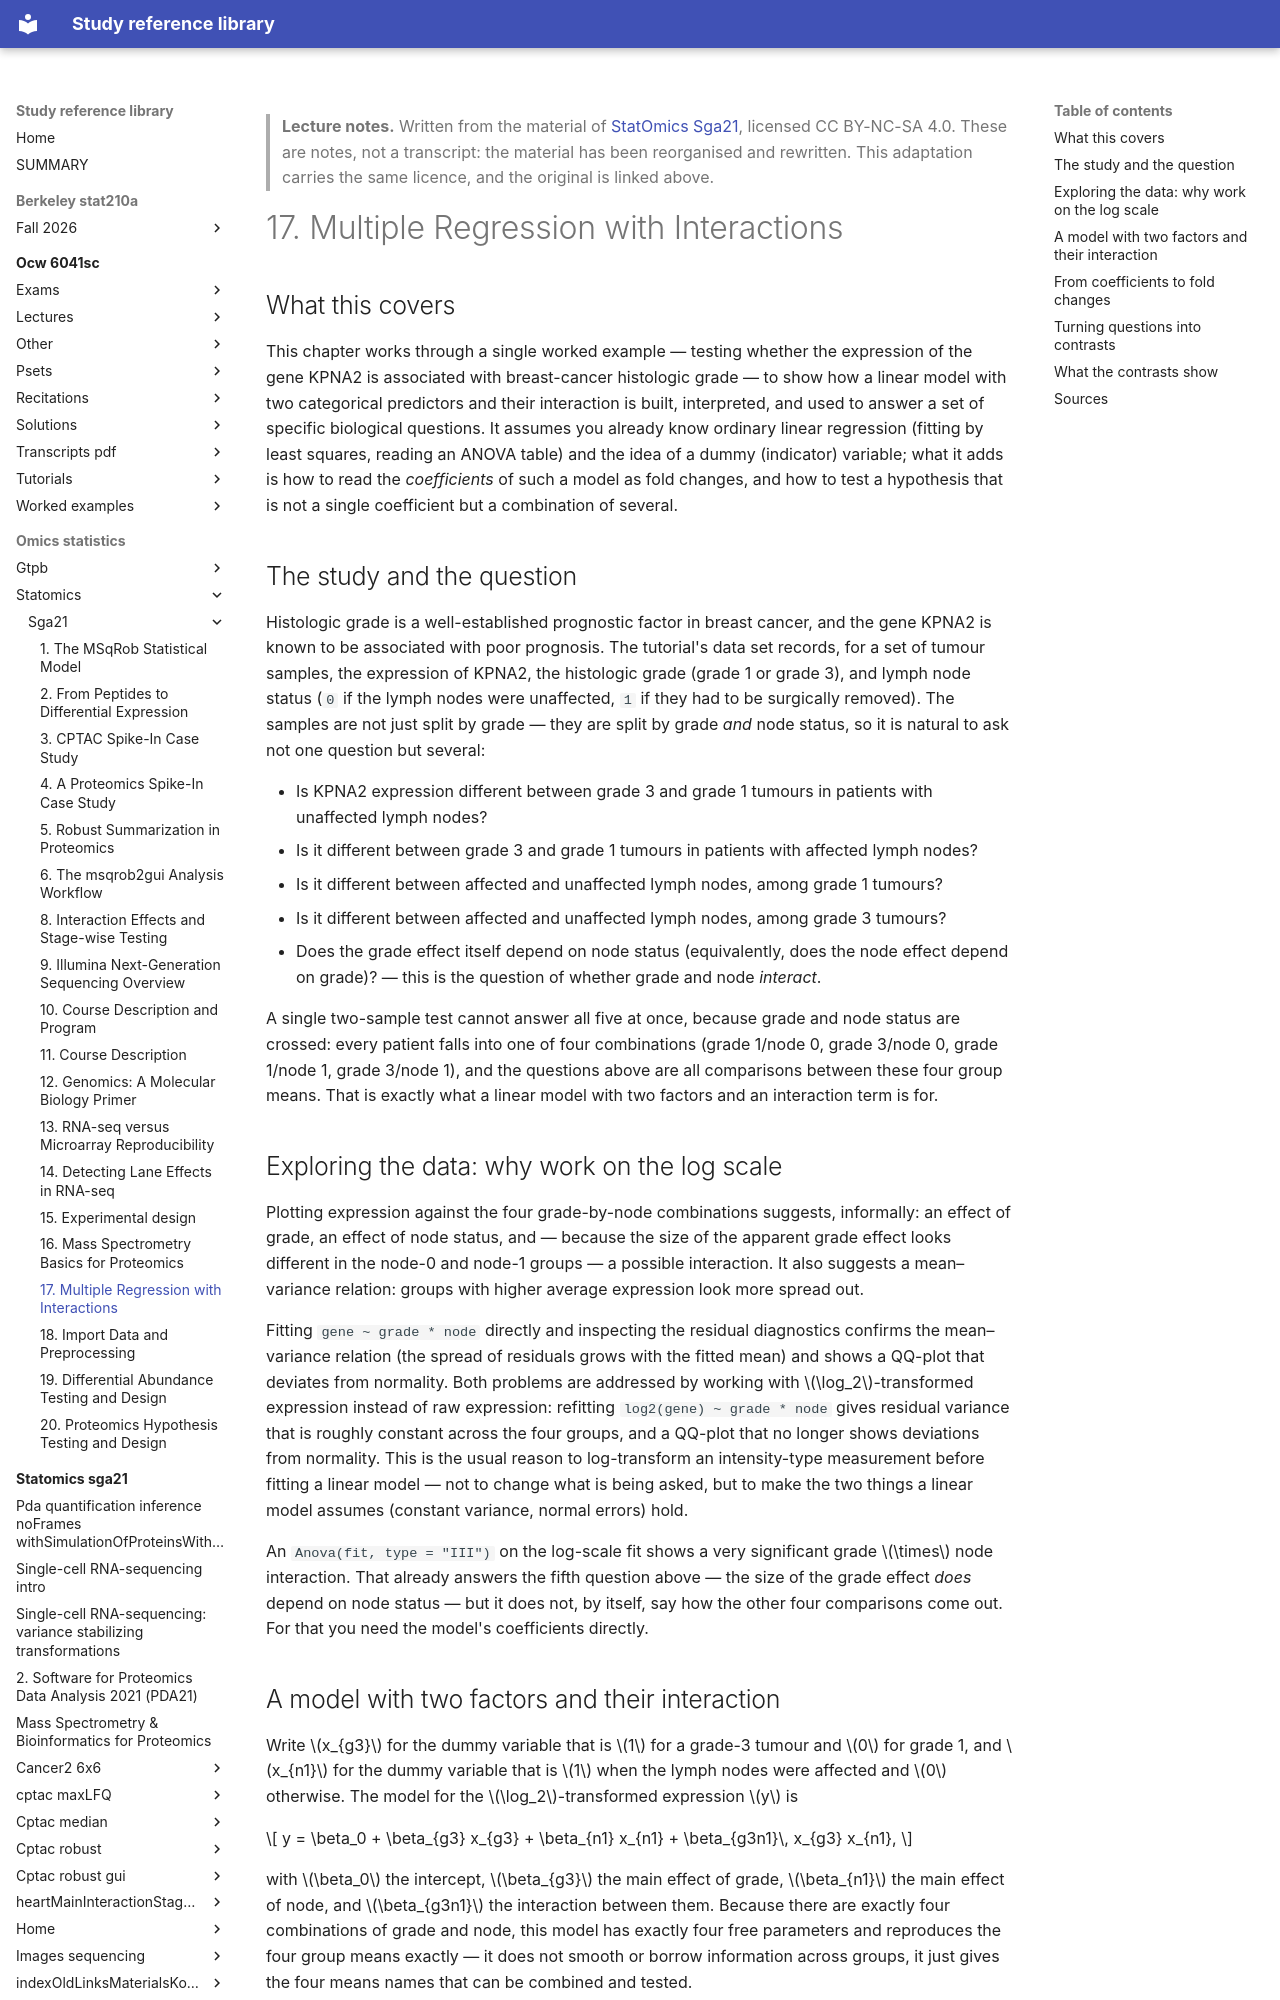

repository: Claptar/knowledge-base-library · page: omics-statistics/statomics/sga21/17-multiple-regression-with-interactions/index.html · generator: mkdocs

---
title: "17. Multiple Regression with Interactions"
course: "StatOmics Sga21"
chapter: 17
source: "https://github.com/statOmics/SGA21"
licence: "CC BY-NC-SA 4.0"
written: "2026-09-20"
---

> **Lecture notes.** Written from the material of [StatOmics Sga21](https://github.com/statOmics/SGA21), licensed CC BY-NC-SA 4.0. These are notes, not a transcript: the material has been reorganised and rewritten. This adaptation carries the same licence, and the original is linked above.

# 17. Multiple Regression with Interactions

## What this covers

This chapter works through a single worked example — testing whether the expression of the gene
KPNA2 is associated with breast-cancer histologic grade — to show how a linear model with two
categorical predictors and their interaction is built, interpreted, and used to answer a set of
specific biological questions. It assumes you already know ordinary linear regression (fitting by
least squares, reading an ANOVA table) and the idea of a dummy (indicator) variable; what it adds is
how to read the *coefficients* of such a model as fold changes, and how to test a hypothesis that is
not a single coefficient but a combination of several.

## The study and the question

Histologic grade is a well-established prognostic factor in breast cancer, and the gene KPNA2 is
known to be associated with poor prognosis. The tutorial's data set records, for a set of tumour
samples, the expression of KPNA2, the histologic grade (grade 1 or grade 3), and lymph node status
(`0` if the lymph nodes were unaffected, `1` if they had to be surgically removed). The samples are
not just split by grade — they are split by grade *and* node status, so it is natural to ask not one
question but several:

- Is KPNA2 expression different between grade 3 and grade 1 tumours in patients with unaffected
  lymph nodes?
- Is it different between grade 3 and grade 1 tumours in patients with affected lymph nodes?
- Is it different between affected and unaffected lymph nodes, among grade 1 tumours?
- Is it different between affected and unaffected lymph nodes, among grade 3 tumours?
- Does the grade effect itself depend on node status (equivalently, does the node effect depend on
  grade)? — this is the question of whether grade and node *interact*.

A single two-sample test cannot answer all five at once, because grade and node status are crossed:
every patient falls into one of four combinations (grade 1/node 0, grade 3/node 0, grade 1/node 1,
grade 3/node 1), and the questions above are all comparisons between these four group means. That is
exactly what a linear model with two factors and an interaction term is for.

## Exploring the data: why work on the log scale

Plotting expression against the four grade-by-node combinations suggests, informally: an effect of
grade, an effect of node status, and — because the size of the apparent grade effect looks different
in the node-0 and node-1 groups — a possible interaction. It also suggests a mean–variance relation:
groups with higher average expression look more spread out.

Fitting `gene ~ grade * node` directly and inspecting the residual diagnostics confirms the
mean–variance relation (the spread of residuals grows with the fitted mean) and shows a QQ-plot that
deviates from normality. Both problems are addressed by working with $\log_2$-transformed expression
instead of raw expression: refitting `log2(gene) ~ grade * node` gives residual variance that is
roughly constant across the four groups, and a QQ-plot that no longer shows deviations from
normality. This is the usual reason to log-transform an intensity-type measurement before fitting a
linear model — not to change what is being asked, but to make the two things a linear model assumes
(constant variance, normal errors) hold.

An `Anova(fit, type = "III")` on the log-scale fit shows a very significant grade $\times$ node
interaction. That already answers the fifth question above — the size of the grade effect *does*
depend on node status — but it does not, by itself, say how the other four comparisons come out.
For that you need the model's coefficients directly.
